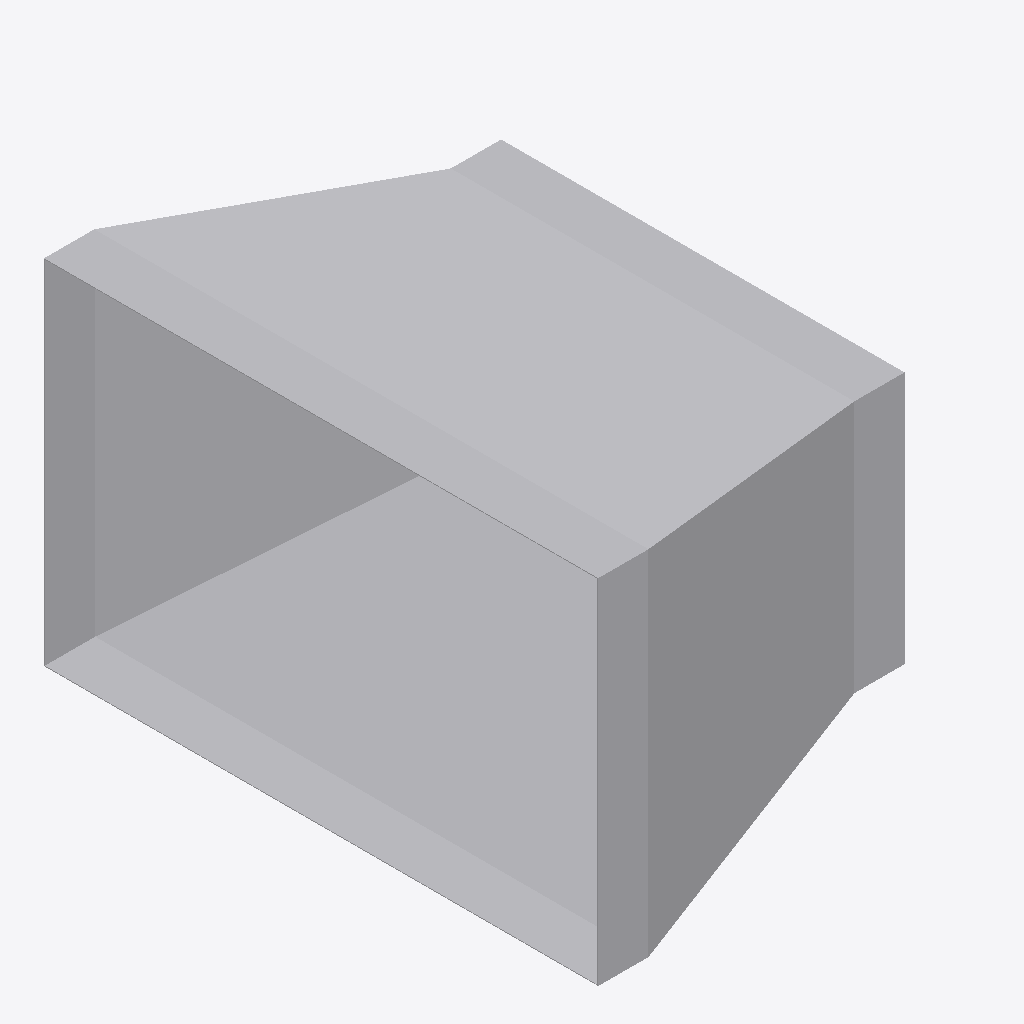
Isometric view of an IFC building model (IFC-SPF (STEP), schema IFC4, length unit metre), seen from the south-west, elements coloured by IFC class: 1 other element (light grey).
Extent 0.380 m × 0.552 m × 0.352 m (x, y, z). Elements (1): 1 IfcDuctFitting.

HEADER;
FILE_DESCRIPTION(('ViewDefinition[DesignTransferView]'),'2;1');
FILE_NAME('/dev/null','2026-11-14T18:03:30+08:00',(''),(''),'IfcOpenShell 0.8.5','IfcOpenShell 0.8.5','Nobody');
FILE_SCHEMA(('IFC4'));
ENDSEC;
DATA;
#1=IFCPROJECT('0HMsGXgbz6KRVnJkN0bomp',$,'Declared centred rectangular transition',$,$,$,$,(#8),#3);
#132=IFCDUCTFITTING('2S6vsh9WvK7QxoNkNqHEuL',$,'RECTANGULAR-TRANSITION',$,$,#138,#133,$,.TRANSITION.);
ENDSEC;
